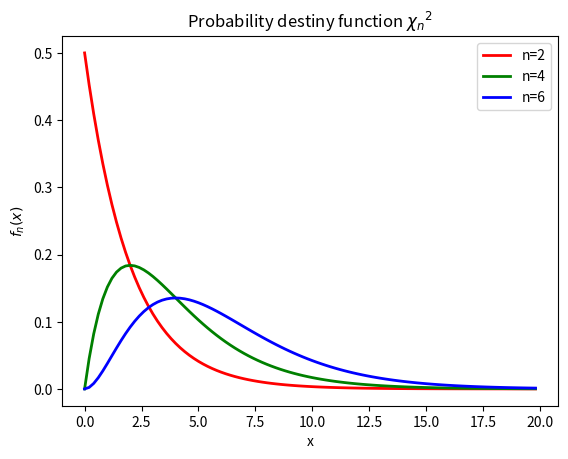

This chart was generated by the following Python code:
# Draw samples from the distribution:
import numpy as np
import matplotlib.pyplot as plt
import scipy.special as sps
mu1=1.0
mu2=2.0 
mu3=3.0# mean=4, std=2*sqrt(2)
#s = np.random.gamma(shape, scale, 1000)

# Display the histogram of the samples, along with
# the probability density function:

#count, bins, ignored = plt.hist(s, 50, normed=True)
bins = np.arange(0,20,0.2)
y1 = bins**(mu1-1)*(np.exp(-bins/2.0) /
                     (sps.gamma(mu1)*2.0**mu1))
y2 = bins**(mu2-1)*(np.exp(-bins/2.0) /
                     (sps.gamma(mu2)*2.0**mu2))
y3 = bins**(mu3-1)*(np.exp(-bins/2.0) /
                     (sps.gamma(mu3)*2.0**mu3))
plt.plot(bins, y1, linewidth=2, color='r',label='n=2')
plt.plot(bins, y2, linewidth=2, color='g',label='n=4')
plt.plot(bins, y3, linewidth=2, color='b',label='n=6')
plt.title("Probability destiny function " r'${\chi_n}^2$')
plt.xlabel('x')
plt.ylabel(r'$f_n(x)$')
plt.legend()
plt.show()